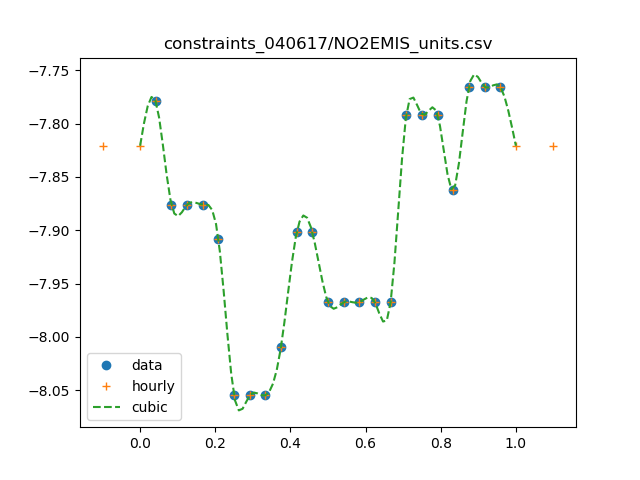

The data file committed next to this chart (first rows):
0, 1.584e-08
1, 1.6632e-08
2, 1.33056e-08
3, 1.33056e-08
4, 1.33056e-08
5, 1.23461955556e-08
6, 8.81065777778e-09
7, 8.810657694e-09
8, 8.810657694e-09
9, 9.7896197322e-09
10, 1.25285438123e-08
11, 1.25285438123e-08
12, 1.07739221008e-08
13, 1.07739212515e-08
14, 1.07739212515e-08
15, 1.07739216e-08
16, 1.07739216e-08
17, 1.61608824e-08
18, 1.61608824e-08
19, 1.61608824e-08
20, 1.37308952088e-08
21, 1.7163619011e-08
22, 1.7163619011e-08
23, 1.7163619011e-08
